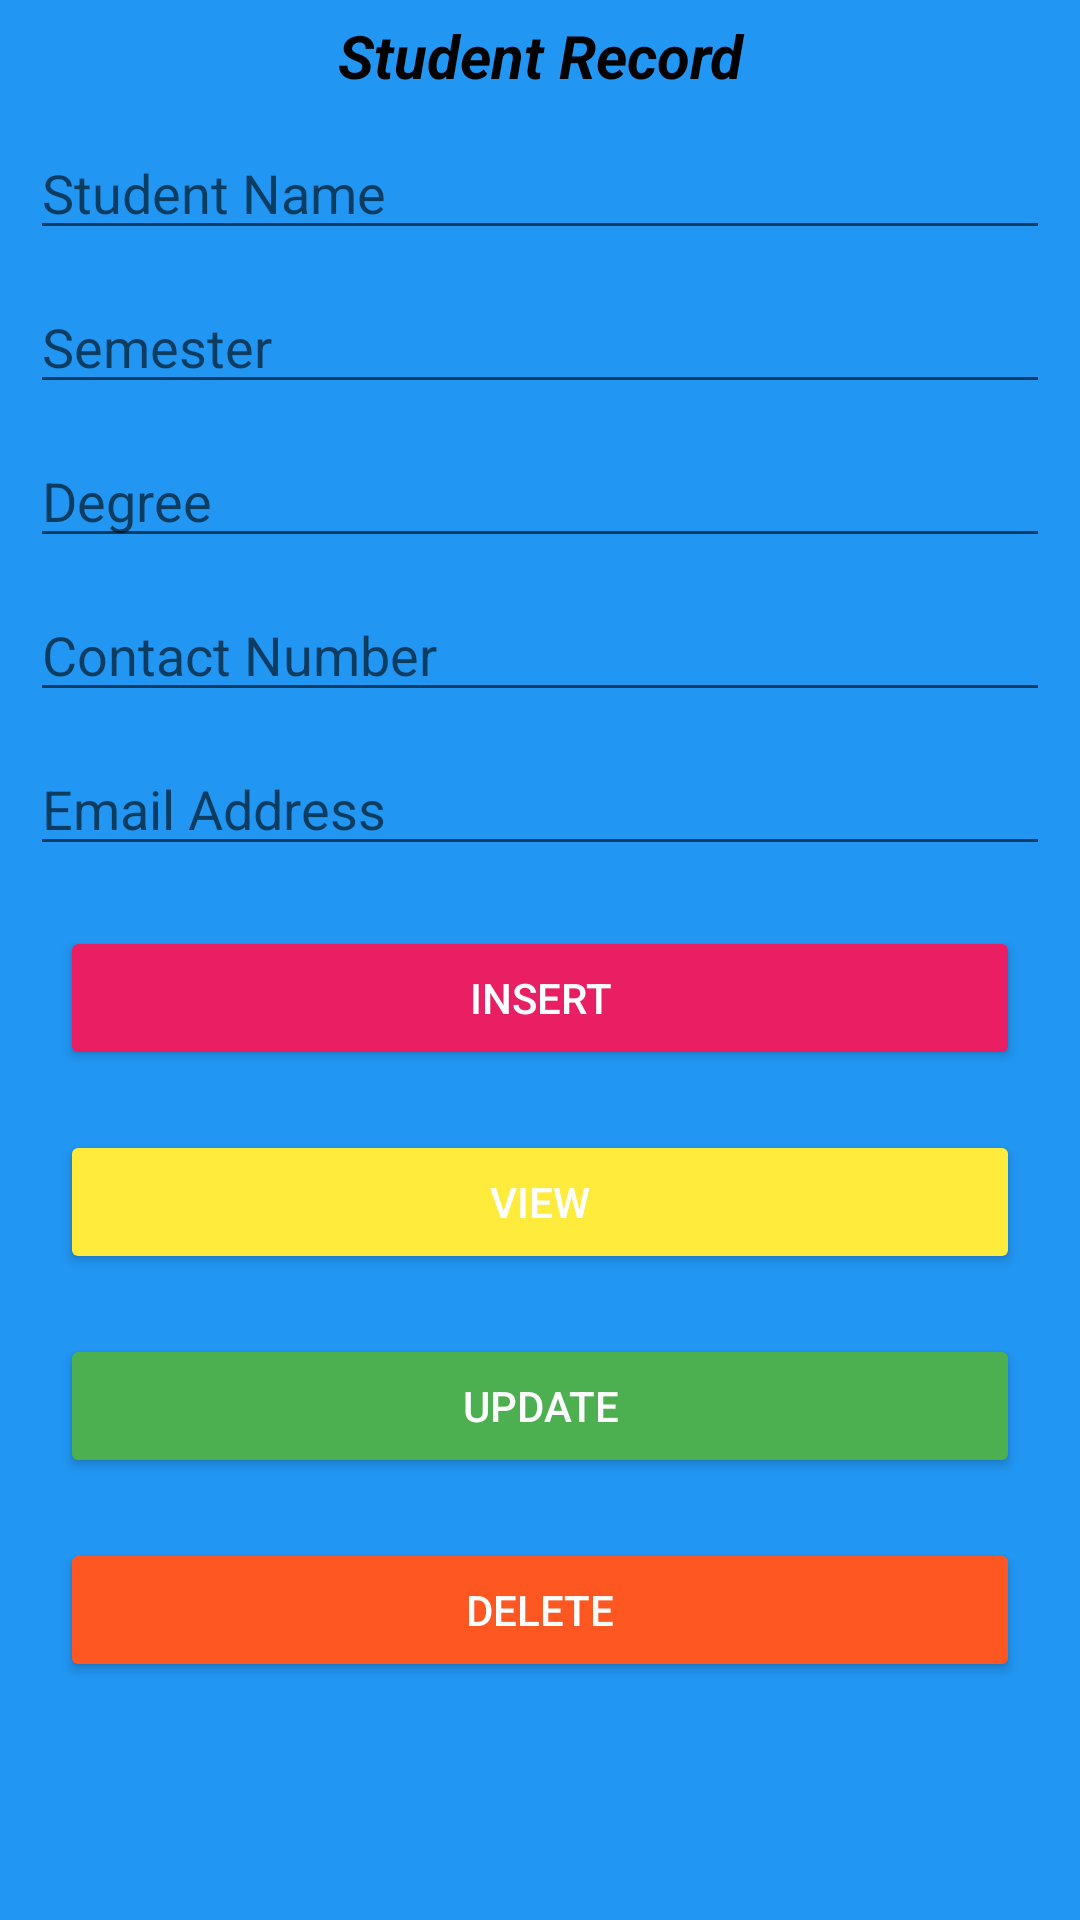

Here is an Android app screen rendered from its layout file. Give the layout XML and the strings, colors and styles it references.
<!-- AndroidManifest.xml: application theme Theme.SQLiteQuiz -->
<!-- res/layout/activity_main.xml -->
<?xml version="1.0" encoding="utf-8"?>
<LinearLayout xmlns:android="http://schemas.android.com/apk/res/android"
    xmlns:app="http://schemas.android.com/apk/res-auto"
    xmlns:tools="http://schemas.android.com/tools"
    android:layout_width="match_parent"
    android:layout_height="match_parent"
    android:background="@color/blue"
    android:orientation="vertical"
    tools:context=".MainActivity">


    <TextView
        android:id="@+id/textView"
        android:layout_width="match_parent"
        android:layout_height="wrap_content"
        android:layout_marginLeft="10dp"
        android:layout_marginTop="5dp"
        android:layout_marginRight="10dp"
        android:gravity="center_horizontal"
        android:text="Student Record"
        android:textColor="@color/black"
        android:textSize="20sp"
        android:textStyle="bold|italic" />

    <EditText
        android:id="@+id/etName"
        android:layout_width="match_parent"
        android:layout_height="wrap_content"
        android:layout_marginLeft="10dp"
        android:layout_marginTop="10dp"
        android:layout_marginRight="10dp"
        android:ems="10"
        android:hint="Student Name"
        android:inputType="textPersonName" />


    <EditText
        android:id="@+id/etSemester"
        android:layout_width="match_parent"
        android:layout_height="wrap_content"
        android:layout_marginLeft="10dp"
        android:layout_marginTop="10dp"
        android:layout_marginRight="10dp"
        android:ems="10"
        android:hint="Semester"
        android:inputType="textPersonName" />

    <EditText
        android:id="@+id/etDegree"
        android:layout_width="match_parent"
        android:layout_height="wrap_content"
        android:layout_marginLeft="10dp"
        android:layout_marginTop="10dp"
        android:layout_marginRight="10dp"
        android:ems="10"
        android:hint="Degree"
        android:inputType="textPersonName" />

    <EditText
        android:id="@+id/etPhone"
        android:layout_width="match_parent"
        android:layout_height="wrap_content"
        android:layout_marginLeft="10dp"
        android:layout_marginTop="10dp"
        android:layout_marginRight="10dp"
        android:ems="10"
        android:hint="Contact Number"
        android:inputType="phone" />

    <EditText
        android:id="@+id/etEmail"
        android:layout_width="match_parent"
        android:layout_height="wrap_content"
        android:layout_marginLeft="10dp"
        android:layout_marginTop="10dp"
        android:layout_marginRight="10dp"
        android:ems="10"
        android:hint="Email Address"
        android:inputType="textEmailAddress" />

    <Button
        android:id="@+id/btnInsert"
        android:layout_width="match_parent"
        android:layout_height="wrap_content"
        android:layout_marginLeft="20dp"
        android:layout_marginTop="20dp"
        android:layout_marginRight="20dp"
        android:onClick="btnInsertData"
        android:text="Insert"
        android:textColor="@color/white"
        app:backgroundTint="@color/red" />

    <Button
        android:id="@+id/btnView"
        android:layout_width="match_parent"
        android:layout_height="wrap_content"
        android:layout_marginLeft="20dp"
        android:layout_marginTop="20dp"
        android:layout_marginRight="20dp"
        android:onClick="btnViewData"
        android:text="View"
        android:textColor="@color/white"
        app:backgroundTint="@color/yellow" />

    <Button
        android:id="@+id/btnUpdate"
        android:layout_width="match_parent"
        android:layout_height="wrap_content"
        android:layout_marginLeft="20dp"
        android:layout_marginTop="20dp"
        android:layout_marginRight="20dp"
        android:onClick="btnUpdateData"
        android:text="Update"
        android:textColor="@color/white"
        app:backgroundTint="@color/green" />

    <Button
        android:id="@+id/btnDelete"
        android:layout_width="match_parent"
        android:layout_height="wrap_content"
        android:layout_marginLeft="20dp"
        android:layout_marginTop="20dp"
        android:layout_marginRight="20dp"
        android:onClick="btnDeleteData"
        android:text="Delete"
        android:textColor="@color/white"
        app:backgroundTint="@color/deep_orange" />
</LinearLayout>
<!-- resources referenced by this layout -->
<resources>
  <color name="black">#FF000000</color>
  <color name="blue">#2196F3</color>
  <color name="deep_orange">#FF5722</color>
  <color name="green">#4CAF50</color>
  <color name="red">#E91E63</color>
  <color name="white">#FFFFFFFF</color>
  <color name="yellow">#FFEB3B</color>
  <style name="Theme.SQLiteQuiz" parent="Theme.MaterialComponents.DayNight.DarkActionBar">
          
          <item name="colorPrimary">@color/purple_500</item>
          <item name="colorPrimaryVariant">@color/purple_700</item>
          <item name="colorOnPrimary">@color/white</item>
          
          <item name="colorSecondary">@color/teal_200</item>
          <item name="colorSecondaryVariant">@color/teal_700</item>
          <item name="colorOnSecondary">@color/black</item>
          
          <item name="android:statusBarColor" tools:targetApi="l">?attr/colorPrimaryVariant</item>
          
      </style>
  <color name="purple_500">#FF6200EE</color>
  <color name="purple_700">#FF3700B3</color>
  <color name="teal_200">#FF03DAC5</color>
  <color name="teal_700">#FF018786</color>
</resources>
